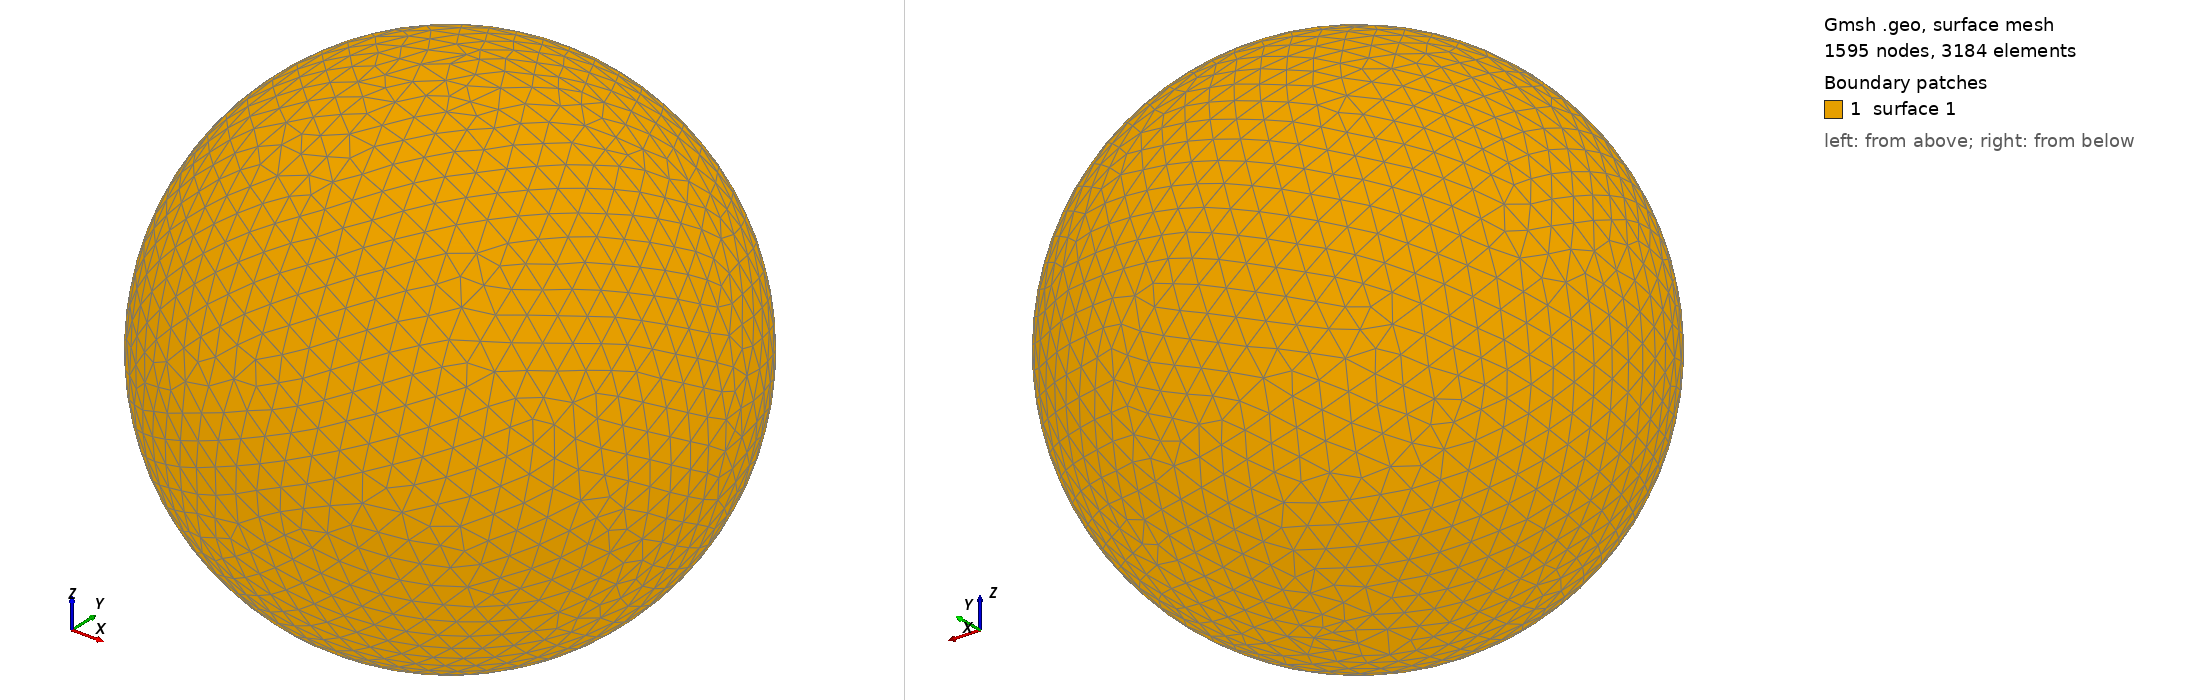

Gmsh geometry script, surface-meshed: 1595 nodes, 3184 surface elements. Boundary patches (legend numbers): 1 surface 1. Left view from above one corner, right view from below the opposite corner. The script declares no physical surfaces, so the legend lists its geometric surfaces. The drawing asked Gmsh for element sizes between 1% and 20% of the model's largest extent; the script's own settings can give other sizes.

=== shot0256.geo (drawn) ===
SetFactory("OpenCASCADE");
Point(1) = {0,0,0,0};
Sphere(1) = {0,0,0,0.00329500};
MeshSize{ PointsOf{ Surface{:}; } } = 0.000329500;
Mesh.ElementOrder=1;
Mesh.Format=39;
